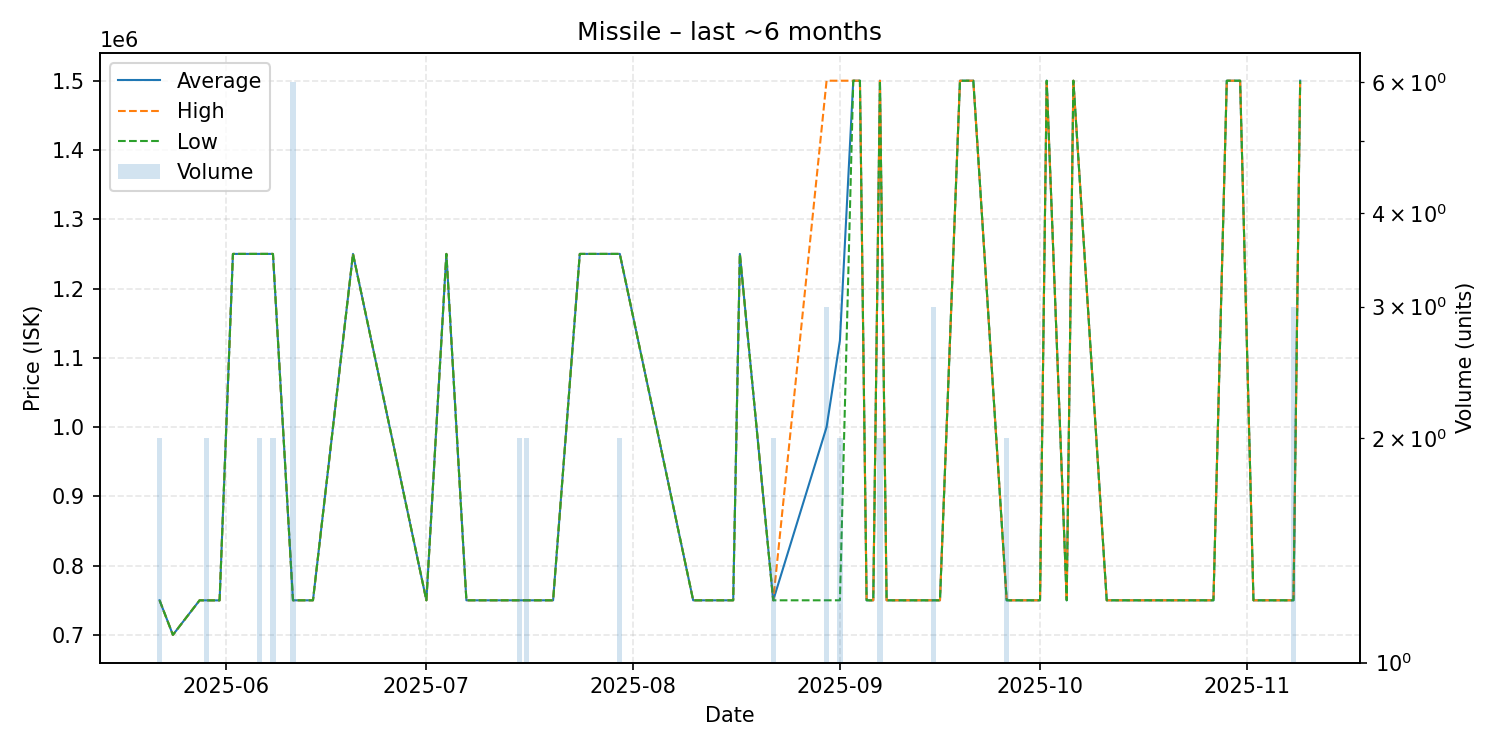

The file beside this chart, header and first rows:
date, average, highest, lowest, order_count, volume
2025-05-22, 750000, 750000, 750000, 2, 2
2025-05-24, 700100, 700100, 700100, 1, 1
2025-05-28, 750000, 750000, 750000, 1, 1
2025-05-29, 749950, 750000, 749900, 2, 2
2025-05-31, 749900, 749900, 749900, 1, 1
2025-06-02, 1250000, 1250000, 1250000, 1, 1
2025-06-04, 1250000, 1250000, 1250000, 1, 1
2025-06-06, 1250000, 1250000, 1250000, 2, 2
2025-06-07, 1250000, 1250000, 1250000, 1, 1
2025-06-08, 1250000, 1250000, 1250000, 2, 2
2025-06-11, 750000, 750000, 750000, 2, 6
2025-06-13, 750000, 750000, 750000, 1, 1
2025-06-14, 750000, 750000, 750000, 1, 1
2025-06-20, 1250000, 1250000, 1250000, 1, 1
2025-07-01, 750000, 750000, 750000, 1, 1
2025-07-04, 1250000, 1250000, 1250000, 1, 1
2025-07-07, 750000, 750000, 750000, 1, 1
2025-07-15, 750000, 750000, 750000, 2, 2
2025-07-16, 750000, 750000, 750000, 2, 2
2025-07-19, 750000, 750000, 750000, 1, 1
2025-07-20, 750000, 750000, 750000, 1, 1
2025-07-24, 1250000, 1250000, 1250000, 1, 1
2025-07-30, 1250000, 1250000, 1250000, 2, 2
2025-08-10, 750000, 750000, 750000, 1, 1
2025-08-12, 750000, 750000, 750000, 1, 1
2025-08-13, 750000, 750000, 750000, 1, 1
2025-08-15, 750000, 750000, 750000, 1, 1
2025-08-16, 750000, 750000, 750000, 1, 1
2025-08-17, 1250000, 1250000, 1250000, 1, 1
2025-08-22, 750000, 750000, 750000, 1, 2
2025-08-30, 1000000, 1500000, 750000, 2, 3
2025-09-01, 1125000, 1500000, 750000, 2, 2
2025-09-03, 1500000, 1500000, 1500000, 1, 1
2025-09-04, 1500000, 1500000, 1500000, 1, 1
2025-09-05, 750000, 750000, 750000, 1, 1
2025-09-06, 750000, 750000, 750000, 1, 1
2025-09-07, 1500000, 1500000, 1500000, 1, 2
2025-09-08, 750000, 750000, 750000, 1, 1
2025-09-15, 750000, 750000, 750000, 3, 3
2025-09-16, 750000, 750000, 750000, 1, 1
2025-09-19, 1500000, 1500000, 1500000, 1, 1
2025-09-21, 1500000, 1500000, 1500000, 1, 1
2025-09-26, 750000, 750000, 750000, 1, 2
2025-10-01, 750000, 750000, 750000, 1, 1
2025-10-02, 1500000, 1500000, 1500000, 1, 1
2025-10-05, 750000, 750000, 750000, 1, 1
2025-10-06, 1500000, 1500000, 1500000, 1, 1
2025-10-11, 750000, 750000, 750000, 1, 1
2025-10-12, 750000, 750000, 750000, 1, 1
2025-10-14, 750000, 750000, 750000, 1, 1
2025-10-22, 750000, 750000, 750000, 1, 1
2025-10-27, 750000, 750000, 750000, 1, 1
2025-10-29, 1500000, 1500000, 1500000, 1, 1
2025-10-31, 1500000, 1500000, 1500000, 1, 1
2025-11-02, 750000, 750000, 750000, 1, 1
2025-11-08, 750000, 750000, 750000, 3, 3
2025-11-09, 1500000, 1500000, 1500000, 1, 1
